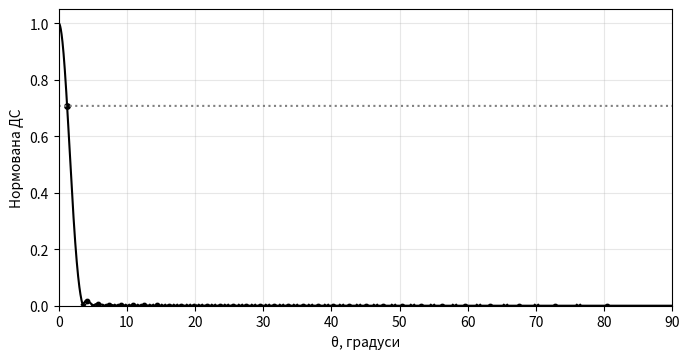
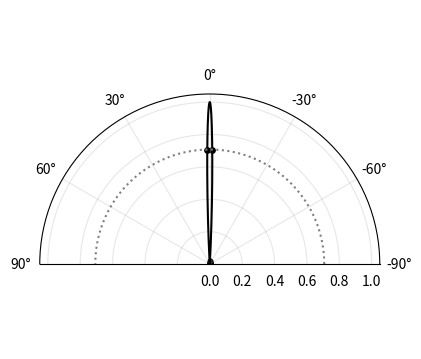
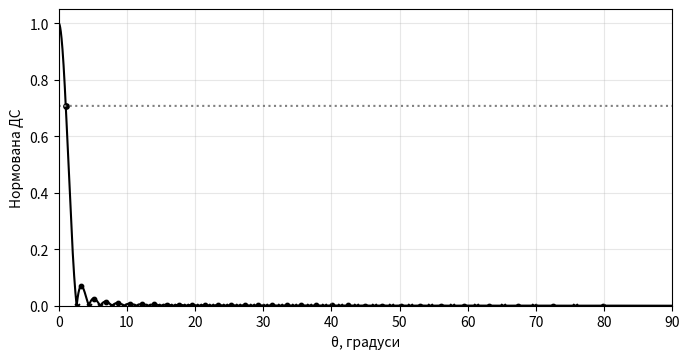
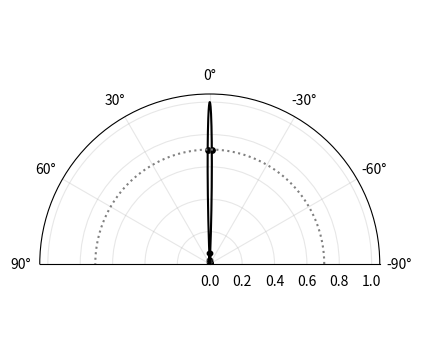

Write the Python code that produced these figures, in order.
import numpy as np
from scipy.special import jv
from scipy.optimize import brentq, minimize_scalar
from numpy.polynomial.legendre import leggauss
import matplotlib.pyplot as plt
lam,D,f=.031,1.,.3
k=2*np.pi/lam; R=D/2; p=2*f; v=3.5*R/p
x,w=leggauss(100); x=(x+1)/2; w=w/2
def F(t,plane):
    t=np.asarray(t); u=k*R*np.sin(t); z=u[...,None]*x
    A=np.sum(w*x*jv(0,v*x)*jv(0,z),axis=-1)
    B=np.sum(w*x*jv(0,z),axis=-1)
    C=np.sum(w*x*jv(2,1.5*v*x)*jv(2,z),axis=-1)
    return np.cos(t/2)**2*(.74*A+.26*B+(.25 if plane=='E' else -.25)*C)/(.74*jv(1,v)/v+.13)
def analyze(plane):
    t=np.linspace(0,np.pi/2,5001); y=F(t,plane)
    zeros=[brentq(lambda q:F(q,plane),a,b) for a,b,ya,yb in zip(t[:-1],t[1:],y[:-1],y[1:]) if ya*yb<0]
    half=brentq(lambda q:F(q,plane)-1/np.sqrt(2),0,zeros[0]); peaks=[]
    for a,b in zip(zeros,zeros[1:]+[np.pi/2]):
        q=minimize_scalar(lambda q:-abs(F(q,plane)),bounds=(a,b),method='bounded').x; peaks.append((q,abs(F(q,plane))))
    return half,zeros,peaks
if __name__=='__main__':
    for plane in ['E','H']:
        h,z,s=analyze(plane); print(plane,2*np.degrees(h),np.degrees(z[:4]),[(np.degrees(q),a) for q,a in s[:4]])
        for polar in [False,True]:
            t=np.linspace(-np.pi/2 if polar else 0,np.pi/2,4001); fig,ax=plt.subplots(figsize=(7,3.7),subplot_kw={'projection':'polar'} if polar else {}); cv=lambda t:t if polar else np.degrees(t)
            ax.plot(cv(t),abs(F(t,plane)),color='black'); ax.plot(cv(t),np.full(len(t),1/np.sqrt(2)),':',color='gray')
            for sign in ([-1,1] if polar else [1]):
                ax.scatter(cv(sign*h),1/np.sqrt(2),color='black',s=15); ax.scatter(cv(sign*np.array(z)),np.zeros(len(z)),marker='x',color='black',s=12); ax.scatter(cv(sign*np.array([q for q,a in s])),[a for q,a in s],s=10,color='black')
            if polar: ax.set_theta_zero_location('N'); ax.set_thetamin(-90); ax.set_thetamax(90)
            else: ax.set(xlabel='θ, градуси',ylabel='Нормована ДС',xlim=(0,90))
            ax.set_ylim(0,1.05); ax.grid(alpha=.3); fig.tight_layout(); fig.savefig(f'dish_{plane}_{"polar" if polar else "linear"}.png',dpi=180); plt.close(fig)
